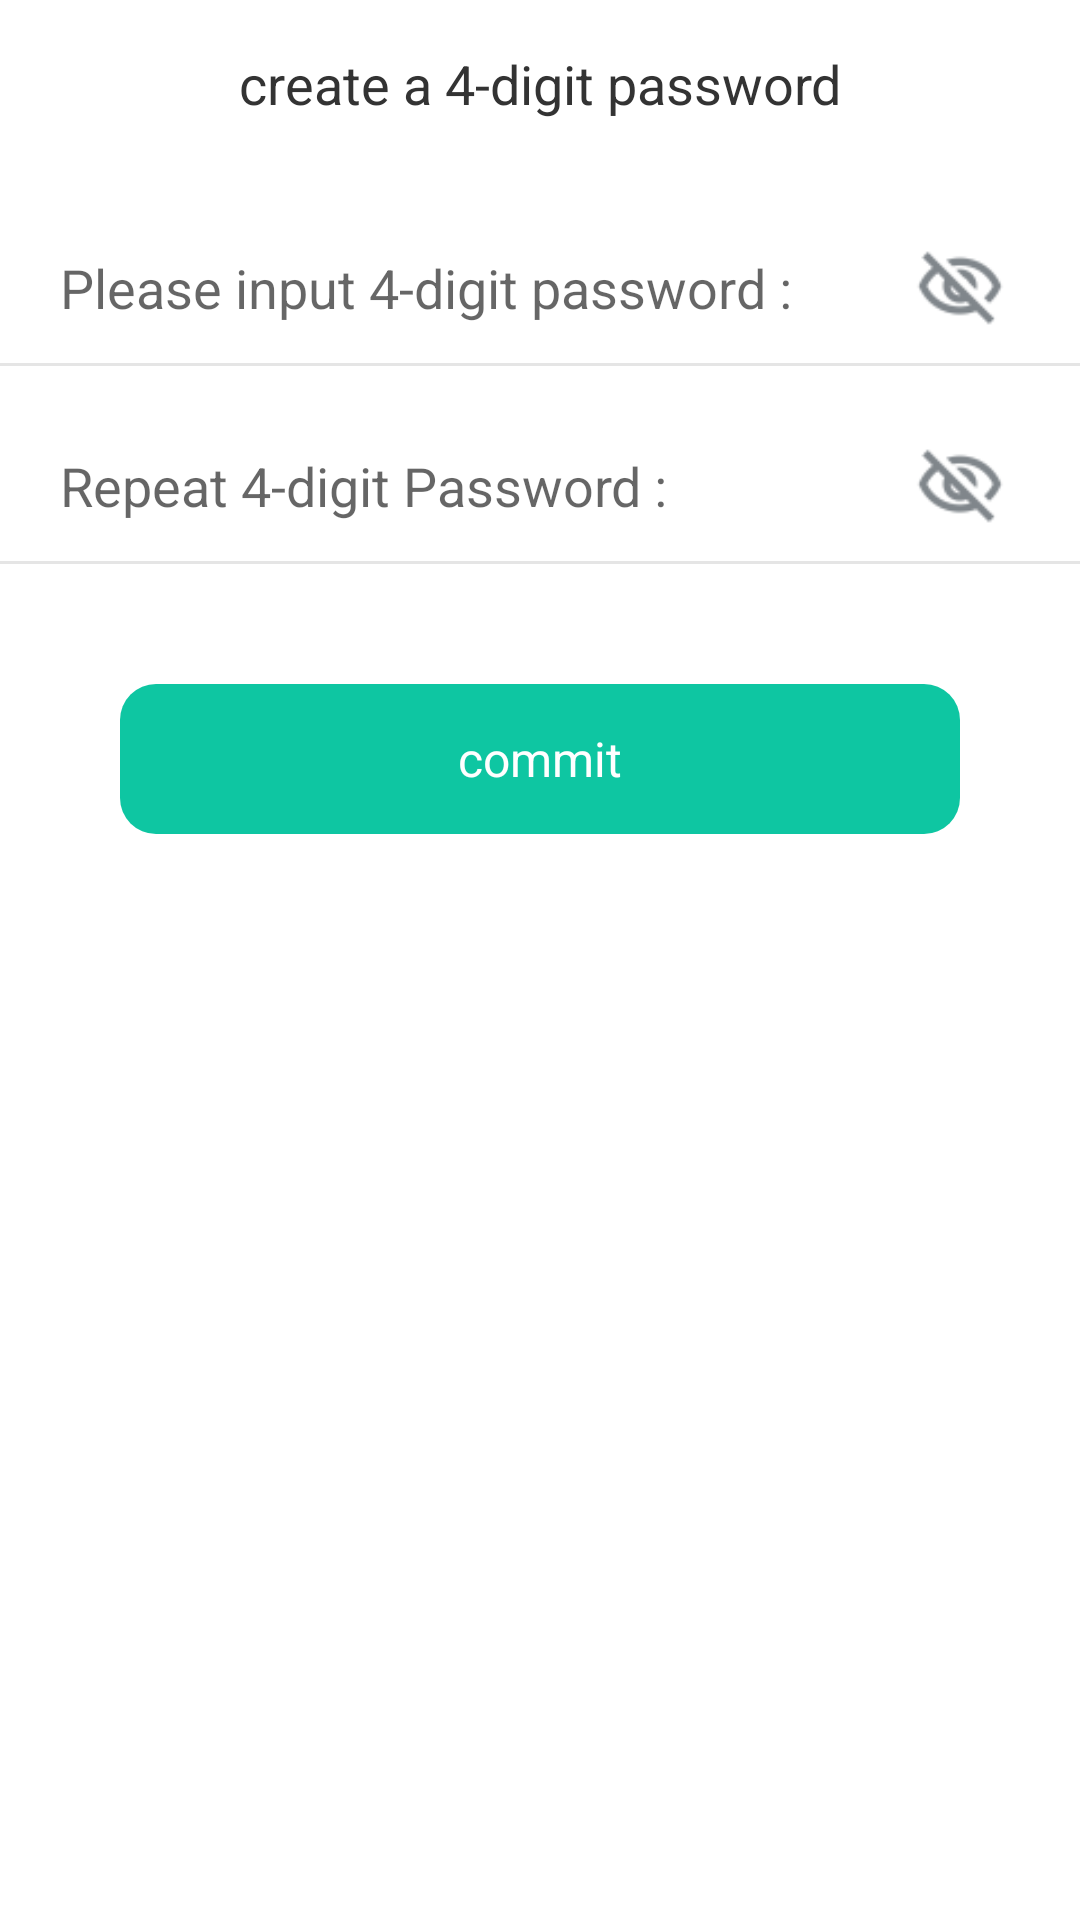

Produce the Android XML layout that renders to this screen, including the resource entries it uses.
<!-- AndroidManifest.xml: application theme Theme.LoadApp -->
<!-- res/layout/fragment_set_pwd.xml -->
<?xml version="1.0" encoding="utf-8"?>
<LinearLayout xmlns:android="http://schemas.android.com/apk/res/android"
    android:layout_width="match_parent"
    android:layout_height="match_parent"
    android:orientation="vertical">

    <RelativeLayout
        android:layout_width="match_parent"
        android:layout_height="56dp">

        <ImageView
            android:id="@+id/iv_verify_back"
            android:layout_width="30dp"
            android:layout_height="30dp"
            android:layout_centerVertical="true"
            android:layout_marginStart="6dp"
            android:padding="4dp"
            android:src="@drawable/ic_back" />

        <TextView
            android:layout_width="wrap_content"
            android:layout_height="wrap_content"
            android:layout_centerInParent="true"
            android:text="@string/signup_set_pwd_title"
            android:textColor="#333333"
            android:textSize="18sp" />

    </RelativeLayout>

    <FrameLayout
        android:layout_width="match_parent"
        android:layout_height="51dp"
        android:layout_marginTop="15dp">

        <LinearLayout
            android:layout_width="match_parent"
            android:layout_height="50dp"
            android:orientation="horizontal">

            <androidx.appcompat.widget.AppCompatEditText
                android:id="@+id/et_set_pwd_1"
                android:layout_width="0dp"
                android:layout_height="match_parent"
                android:layout_marginStart="20dp"
                android:layout_weight="1"
                android:background="@color/white"
                android:hint="@string/signup_set_pwd_1" />

            <ImageView
                android:id="@+id/iv_set_pwd_show1"
                android:layout_width="50dp"
                android:layout_height="40dp"
                android:layout_gravity="center_vertical"
                android:layout_marginEnd="15dp"
                android:paddingStart="10dp"
                android:paddingTop="5dp"
                android:paddingEnd="10dp"
                android:paddingBottom="5dp"
                android:src="@drawable/ic_setpwd_noshow" />

        </LinearLayout>

        <View
            android:layout_width="match_parent"
            android:layout_height="1dp"
            android:layout_gravity="bottom"
            android:background="#E5E5E5" />
    </FrameLayout>

    <FrameLayout
        android:layout_width="match_parent"
        android:layout_height="51dp"
        android:layout_marginTop="15dp">

        <LinearLayout
            android:layout_width="match_parent"
            android:layout_height="50dp"
            android:orientation="horizontal">

            <androidx.appcompat.widget.AppCompatEditText
                android:id="@+id/et_set_pwd_2"
                android:layout_width="0dp"
                android:layout_height="match_parent"
                android:layout_marginStart="20dp"
                android:layout_weight="1"
                android:background="@color/white"
                android:hint="@string/signup_set_pwd_2" />

            <ImageView
                android:id="@+id/iv_set_pwd_show2"
                android:layout_width="50dp"
                android:layout_height="40dp"
                android:layout_gravity="center_vertical"
                android:layout_marginEnd="15dp"
                android:paddingStart="10dp"
                android:paddingTop="5dp"
                android:paddingEnd="10dp"
                android:paddingBottom="5dp"
                android:src="@drawable/ic_setpwd_noshow" />

        </LinearLayout>

        <View
            android:layout_width="match_parent"
            android:layout_height="1dp"
            android:layout_gravity="bottom"
            android:background="#E5E5E5" />
    </FrameLayout>

    <FrameLayout
        android:id="@+id/fl_set_pwd_commit"
        android:layout_width="match_parent"
        android:layout_height="50dp"
        android:layout_marginStart="40dp"
        android:layout_marginTop="40dp"
        android:layout_marginEnd="40dp"
        android:background="@drawable/source2">

        <TextView
            android:layout_width="wrap_content"
            android:layout_height="wrap_content"
            android:layout_gravity="center"
            android:text="@string/signup_set_pwd_commit"
            android:textColor="#FFFFFF"
            android:textSize="16sp" />

    </FrameLayout>

</LinearLayout>
<!-- resources referenced by this layout -->
<resources>
  <color name="white">#FFFFFFFF</color>
  <!-- drawable ic_setpwd_noshow: png bitmap (drawable-xhdpi, 1709 bytes) -->
  <!-- drawable source2 (drawable) -->
  <?xml version="1.0" encoding="utf-8"?>
  <shape xmlns:android="http://schemas.android.com/apk/res/android"
      android:shape="rectangle">
      <solid android:color="#ff0ec6a2" />
      <corners android:radius="12dp" />
  
  
  </shape>
  <string name="signup_set_pwd_1">Please input 4-digit password : </string>
  <string name="signup_set_pwd_2">Repeat 4-digit Password :</string>
  <string name="signup_set_pwd_commit">commit</string>
  <string name="signup_set_pwd_title">create a 4-digit password </string>
  <style name="Theme.LoadApp" parent="Theme.MaterialComponents.DayNight.NoActionBar">
          
  
  
          <item name="colorOnPrimary">@color/white</item>
          
  
  
          <item name="colorOnSecondary">@color/black</item>
          
          <item name="android:statusBarColor" tools:targetApi="l">?attr/colorPrimaryVariant</item>
          
      </style>
  <color name="black">#FF000000</color>
</resources>
